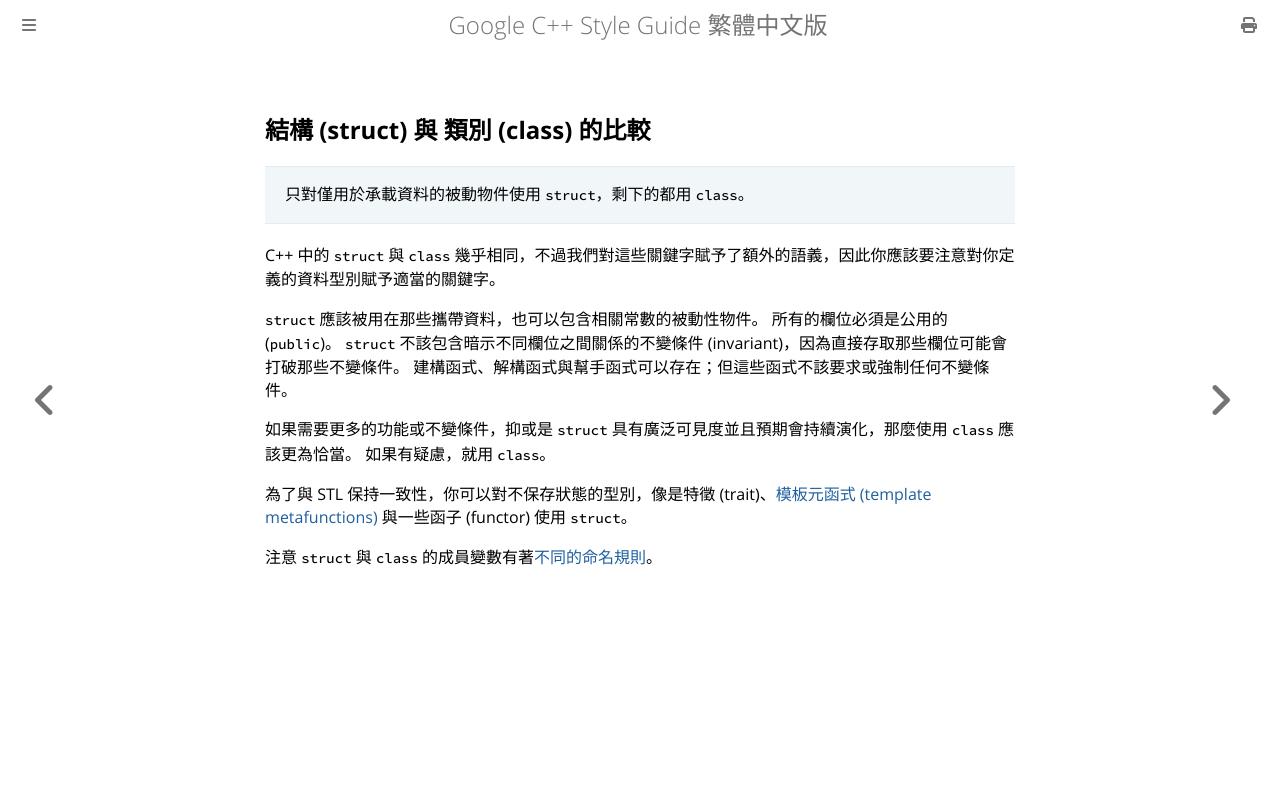

repository: SLMT/google-cpp-style-guide-zh-tw · page: classes/structs-vs-classes.html · generator: mdbook

## 結構 (struct) 與 類別 (class) 的比較

> 只對僅用於承載資料的被動物件使用 `struct`，剩下的都用 `class`。

C++ 中的 `struct` 與 `class` 幾乎相同，不過我們對這些關鍵字賦予了額外的語義，因此你應該要注意對你定義的資料型別賦予適當的關鍵字。

`struct` 應該被用在那些攜帶資料，也可以包含相關常數的被動性物件。 所有的欄位必須是公用的 (`public`)。 `struct` 不該包含暗示不同欄位之間關係的不變條件 (invariant)，因為直接存取那些欄位可能會打破那些不變條件。 建構函式、解構函式與幫手函式可以存在；但這些函式不該要求或強制任何不變條件。

如果需要更多的功能或不變條件，抑或是 `struct` 具有廣泛可見度並且預期會持續演化，那麼使用 `class` 應該更為恰當。 如果有疑慮，就用 `class`。

為了與 STL 保持一致性，你可以對不保存狀態的型別，像是特徵 (trait)、[模板元函式 (template metafunctions)](../other-cpp-features/template-metaprogramming.md) 與一些函子 (functor) 使用 `struct`。

注意 `struct` 與 `class` 的成員變數有著[不同的命名規則](../naming/variable-names.md)。
